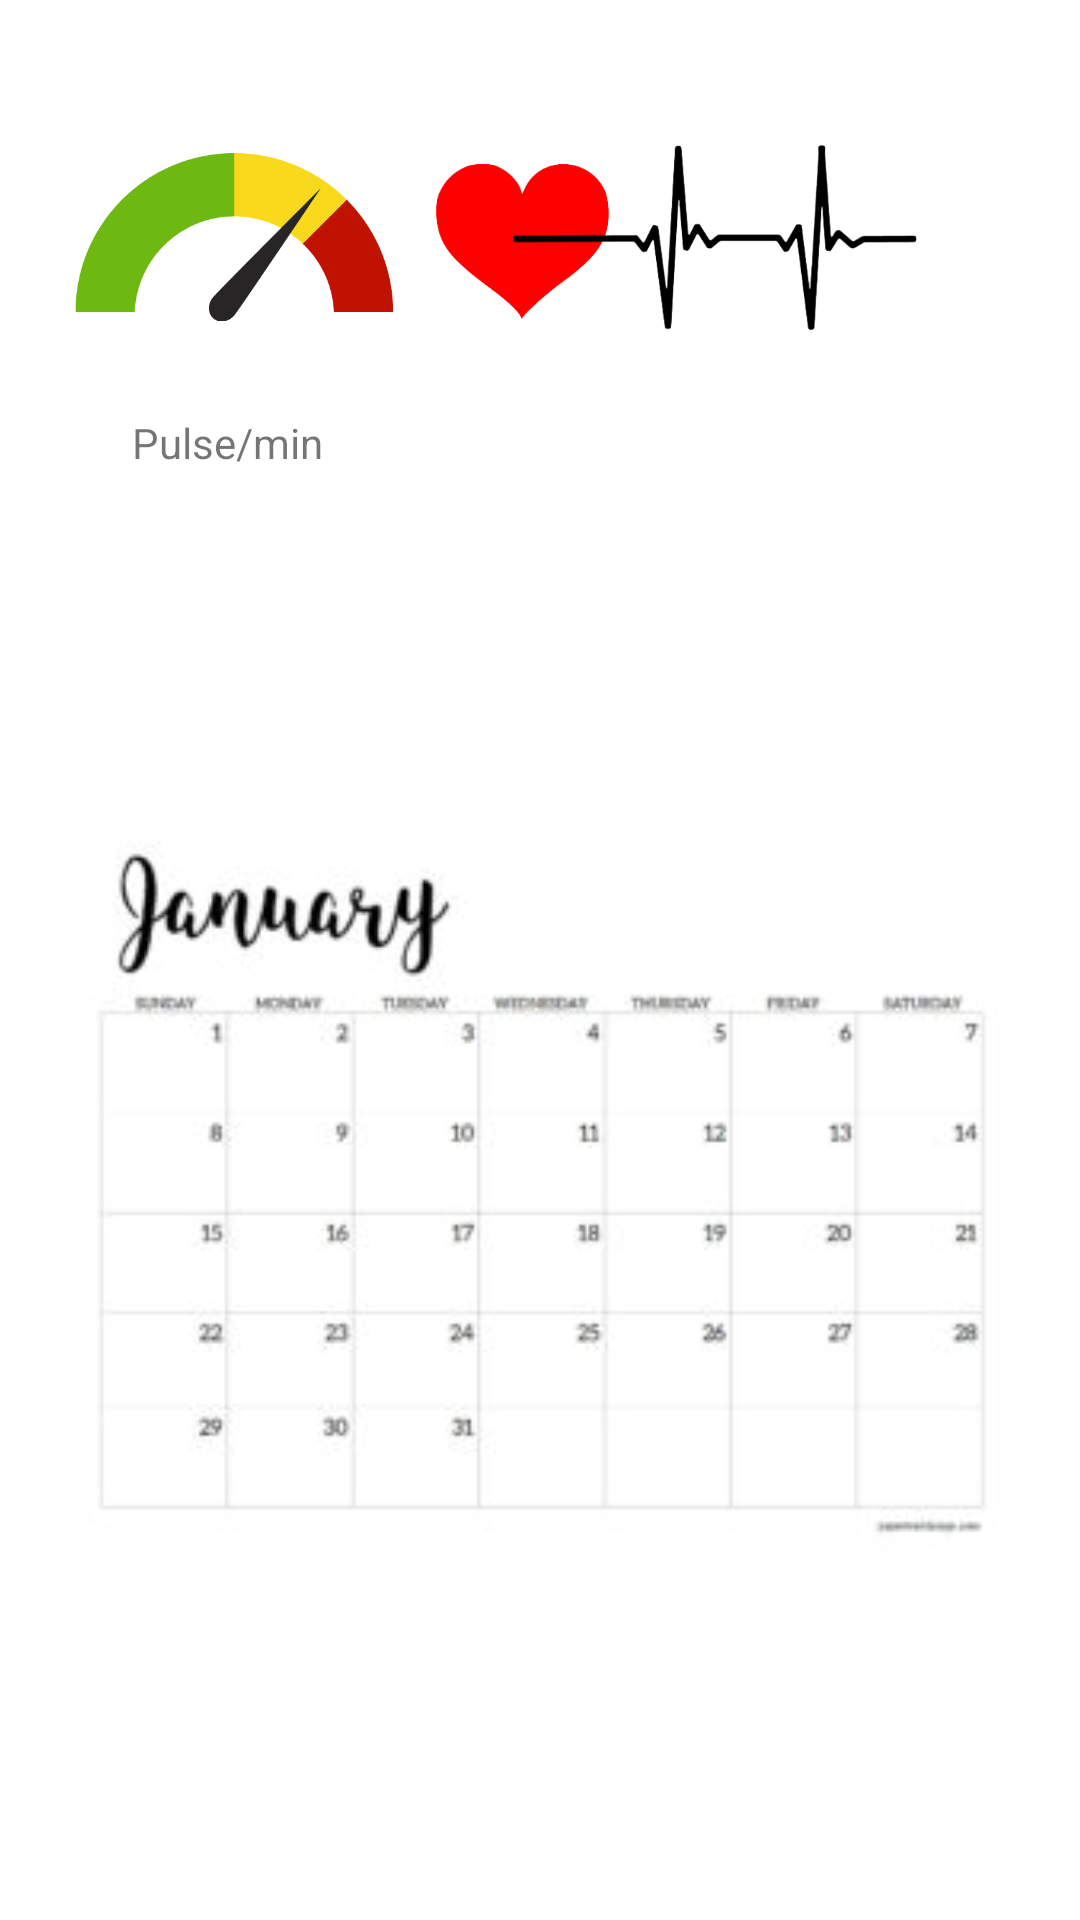

Write the Android layout XML for this screen, with the resource values it uses.
<!-- AndroidManifest.xml: application theme Theme.HealthyHeart -->
<!-- res/layout/monitor_activity.xml -->
<?xml version="1.0" encoding="utf-8"?>
<androidx.constraintlayout.widget.ConstraintLayout xmlns:android="http://schemas.android.com/apk/res/android"
    xmlns:app="http://schemas.android.com/apk/res-auto"
    xmlns:tools="http://schemas.android.com/tools"
    android:layout_width="match_parent"
    android:layout_height="match_parent">

    <TextView
        android:id="@+id/text_parameter"
        android:layout_width="wrap_content"
        android:layout_height="wrap_content"
        android:layout_marginStart="44dp"
        android:layout_marginTop="20dp"
        android:text="Pulse/min"
        app:layout_constraintStart_toStartOf="parent"
        app:layout_constraintTop_toBottomOf="@+id/imageView_guage" />

    <ImageView
        android:id="@+id/imageView2"
        android:layout_width="237dp"
        android:layout_height="62dp"
        android:layout_marginTop="48dp"
        android:layout_marginEnd="16dp"
        app:layout_constraintEnd_toEndOf="parent"
        app:layout_constraintHorizontal_bias="1.0"
        app:layout_constraintStart_toEndOf="@+id/imageView_guage"
        app:layout_constraintTop_toTopOf="parent"
        app:srcCompat="@drawable/heart_rate_symbol" />

    <ImageView
        android:id="@+id/imageView_guage"
        android:layout_width="106dp"
        android:layout_height="78dp"
        android:layout_marginStart="25dp"
        android:layout_marginTop="40dp"
        app:layout_constraintStart_toStartOf="parent"
        app:layout_constraintTop_toTopOf="parent"
        app:srcCompat="@drawable/guage" />

    <ImageView
        android:id="@+id/imageView4"
        android:layout_width="362dp"
        android:layout_height="247dp"
        android:layout_marginTop="272dp"
        app:layout_constraintEnd_toEndOf="parent"
        app:layout_constraintStart_toStartOf="parent"
        app:layout_constraintTop_toTopOf="parent"
        app:srcCompat="@drawable/calender" />


</androidx.constraintlayout.widget.ConstraintLayout>
<!-- resources referenced by this layout -->
<resources>
  <!-- drawable calender: jpg bitmap (drawable, 7581 bytes) -->
  <!-- drawable guage: png bitmap (drawable, 6144 bytes) -->
  <!-- drawable heart_rate_symbol: png bitmap (drawable, 25600 bytes) -->
  <style name="Theme.HealthyHeart" parent="Theme.MaterialComponents.DayNight.DarkActionBar">
          
          <item name="colorPrimary">@color/purple_500</item>
          <item name="colorPrimaryVariant">@color/purple_700</item>
          <item name="colorOnPrimary">@color/white</item>
          
          <item name="colorSecondary">@color/teal_200</item>
          <item name="colorSecondaryVariant">@color/teal_700</item>
          <item name="colorOnSecondary">@color/black</item>
          
          <item name="android:statusBarColor">?attr/colorPrimaryVariant</item>
          
      </style>
  <!-- not gathered from this repository: default colours our renderer supplied (Android Studio template values) -->
  <color name="purple_500">#FF6200EE</color>
  <color name="purple_700">#FF3700B3</color>
  <color name="teal_200">#FF03DAC5</color>
  <color name="teal_700">#FF018786</color>
  <color name="black">#FF000000</color>
  <color name="white">#FFFFFFFF</color>
</resources>
